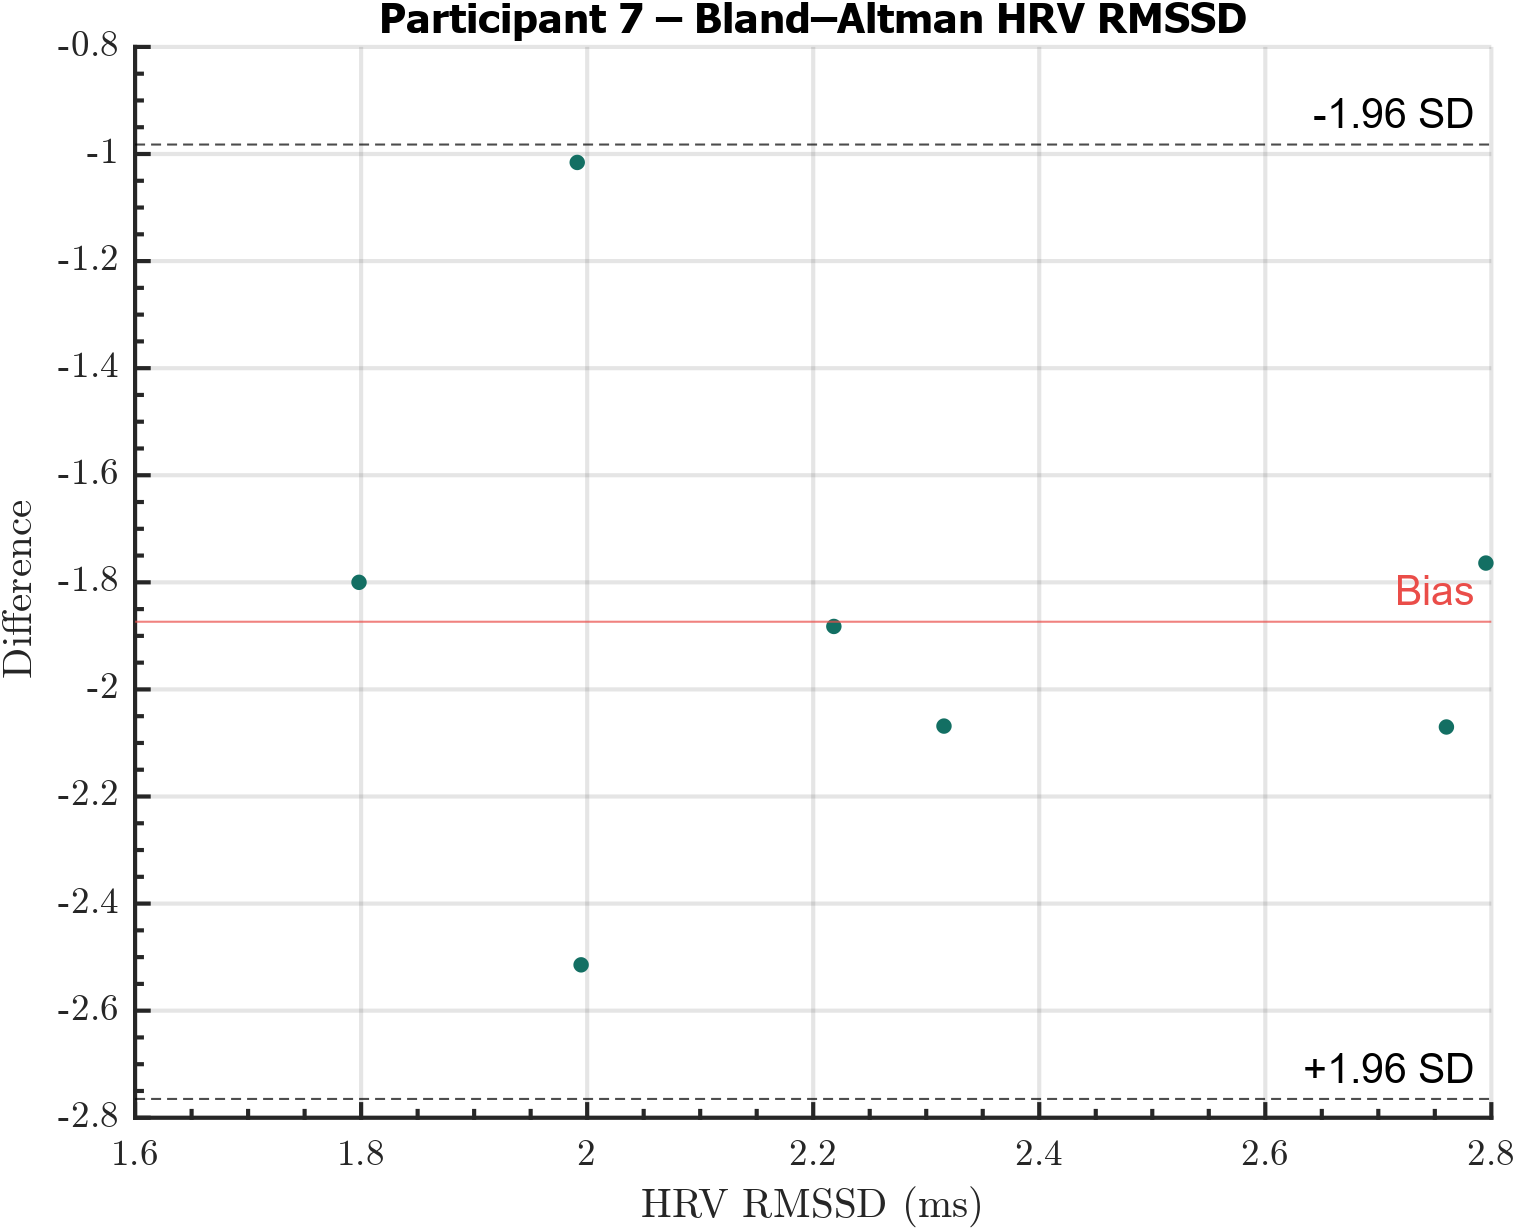

The table this chart was drawn from, first rows:
Participant, RMSSD, DiffRMSSD
7, 1.991, -1.016
7, 2.316, -2.068
7, 1.798, -1.8
7, 2.76, -2.07
7, 2.218, -1.882
7, 1.995, -2.514
7, 2.795, -1.764
